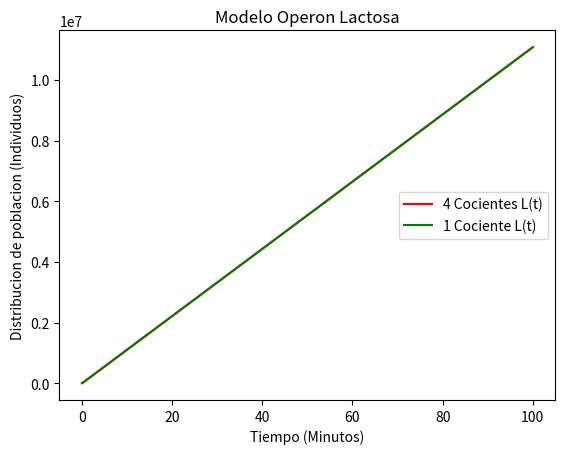

Generate this figure with matplotlib:
# coding=utf-8


from numpy import *
from matplotlib.pyplot import *
from mpl_toolkits import mplot3d
from scipy.integrate import odeint





# This seems strange
def intracellularlactosefunctiondivisions(L, t, k_E, mu, E, K_L, k_p, gamma_p, k_m, gamma_m, K_m, n):
    first_division = (k_E / mu)
    second_division = (E / (E + K_E))
    third_division = ((k_m * k_p) / ((gamma_m + mu) * (gamma_p + mu)))
    fourth_division = ((L**n) / ((L**n) + (K_m**n)))
    result = first_division * second_division * third_division * fourth_division
    return result


def quasistationaryintracellularlactosefunction(L, t, k_E, mu, E, K_L, k_p, gamma_p, k_m, gamma_m, K_m, n):
    numerador = (k_E  * E * k_m * k_p * L**n)
    denominador = (mu * (E + K_E) * (gamma_m + mu) * (gamma_p + mu) * ((L**n) + (K_m**n)))
    result = numerador / denominador

    return result


if __name__ == '__main__':
    t = linspace(0., 1000., 1000)
    threshold = np.repeat(1, t.shape[0])
    init_conditions = (1.0, 1.0, 1.0)

    k_m = 0.18
    gamma_m = 0.46
    k_p = 18.1
    gamma_p = 0.01
    E = 1
    k_E = 500
    K_E = 50
    k_L = 450
    K_L = 1400
    mu = 0.02
    K_m = 10
    n = 4

    # Displaying only Intracellular Lactose concentration
    t = linspace(0., 100., 10000)
    threshold = np.repeat(1, t.shape[0])
    init_conditions = (1.0, 1.0, .8)
    lactose_a = odeint(quasistationaryintracellularlactosefunction, init_conditions[2], t,
                       args=(k_E, mu, E, K_L, k_p, gamma_p, k_m, gamma_m, K_m, n))
    lactose_b = odeint(intracellularlactosefunctiondivisions, init_conditions[2], t,
                       args=(k_E, mu, E, K_L, k_p, gamma_p, k_m, gamma_m, K_m, n))

    ylabel('Distribucion de poblacion (Individuos)')
    xlabel('Tiempo (Minutos)')
    title('Modelo Operon Lactosa')
    plot(t, lactose_b, '-', color="red", label="4 Cocientes L(t)")
    plot(t, lactose_a, '-', color="green", label="1 Cociente L(t)")
    legend(loc='center right')
    show()
